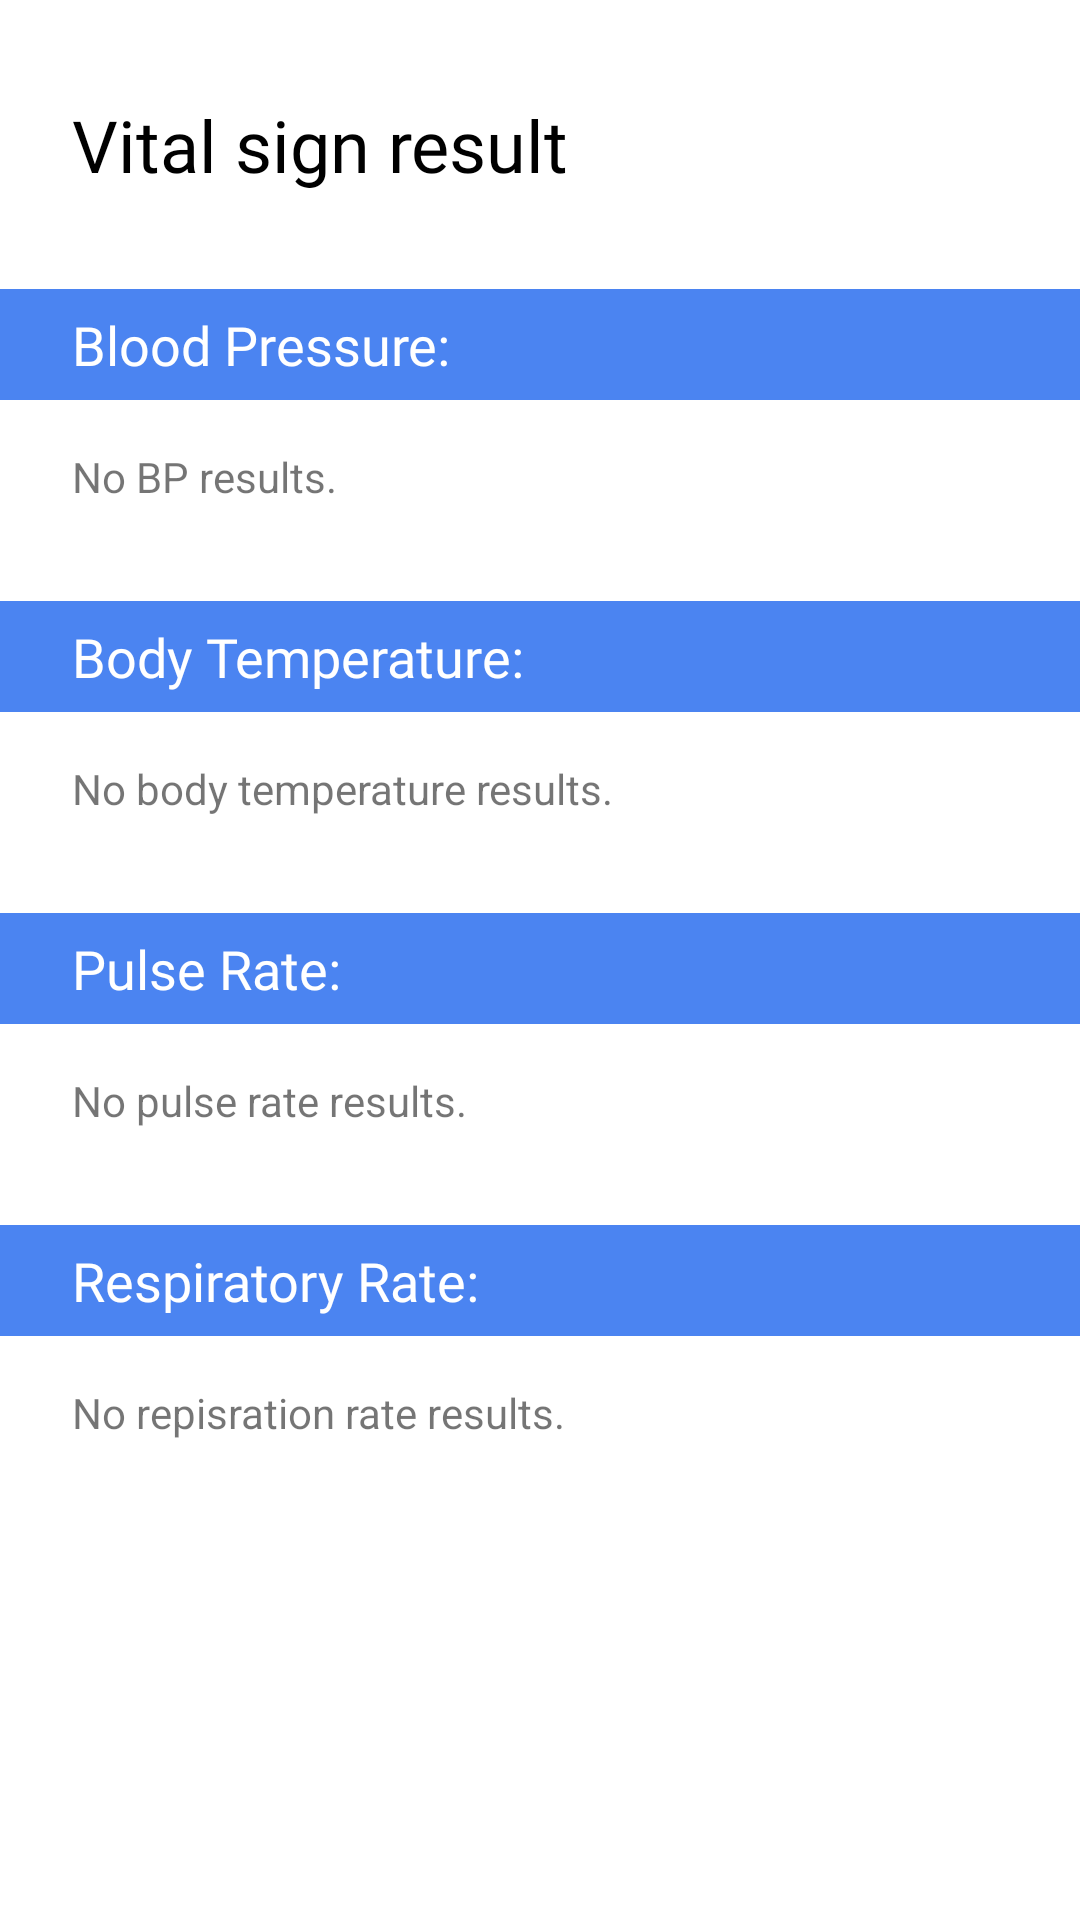

Write the Android layout XML for this screen, with the resource values it uses.
<!-- AndroidManifest.xml: application theme Theme.PPSWE -->
<!-- res/layout/fragment_vital_sign__result.xml -->
<?xml version="1.0" encoding="utf-8"?>
<androidx.constraintlayout.widget.ConstraintLayout xmlns:android="http://schemas.android.com/apk/res/android"
    xmlns:app="http://schemas.android.com/apk/res-auto"
    xmlns:tools="http://schemas.android.com/tools"
    android:layout_width="match_parent"
    android:layout_height="match_parent"
    tools:context=".view.patient.vitalsign.VitalSign_ResultFragment">

    <TextView
        android:id="@+id/textView7"
        android:layout_width="wrap_content"
        android:layout_height="wrap_content"
        android:layout_marginStart="24dp"
        android:layout_marginTop="32dp"
        android:fontFamily="@font/sansation_bold"
        android:text="Vital sign result"
        android:textColor="@color/black"
        android:textSize="24sp"
        app:layout_constraintStart_toStartOf="parent"
        app:layout_constraintTop_toTopOf="parent" />

    <com.google.android.material.divider.MaterialDivider
        android:id="@+id/materialDivider1"
        android:layout_width="match_parent"
        android:layout_height="wrap_content"
        android:layout_marginTop="32dp"
        app:dividerColor="@color/blue"
        app:dividerThickness="37dp"
        app:layout_constraintEnd_toEndOf="parent"
        app:layout_constraintStart_toStartOf="parent"
        app:layout_constraintTop_toBottomOf="@+id/textView7" />

    <TextView
        android:id="@+id/textView13"
        android:layout_width="wrap_content"
        android:layout_height="wrap_content"
        android:layout_marginStart="24dp"
        android:fontFamily="@font/sansation_bold"
        android:text="Blood Pressure:"
        android:textColor="@color/white"
        android:textSize="18sp"
        app:layout_constraintBottom_toBottomOf="@+id/materialDivider1"
        app:layout_constraintStart_toStartOf="@+id/materialDivider1"
        app:layout_constraintTop_toTopOf="@+id/materialDivider1" />

    <LinearLayout
        android:id="@+id/linearLayout4"
        android:layout_width="0dp"
        android:layout_height="wrap_content"
        android:layout_marginStart="24dp"
        android:layout_marginTop="16dp"
        android:layout_marginEnd="24dp"
        android:orientation="vertical"
        app:layout_constraintEnd_toEndOf="parent"
        app:layout_constraintStart_toStartOf="parent"
        app:layout_constraintTop_toBottomOf="@+id/materialDivider1">

        <TextView
            android:id="@+id/tvResultBP"
            android:layout_width="match_parent"
            android:layout_height="wrap_content"
            android:text="No BP results." />
    </LinearLayout>

    <com.google.android.material.divider.MaterialDivider
        android:id="@+id/materialDivider2"
        android:layout_width="match_parent"
        android:layout_height="wrap_content"
        android:layout_marginTop="32dp"
        app:dividerColor="@color/blue"
        app:dividerThickness="37dp"
        app:layout_constraintEnd_toEndOf="parent"
        app:layout_constraintStart_toStartOf="parent"
        app:layout_constraintTop_toBottomOf="@+id/linearLayout4" />

    <TextView
        android:id="@+id/textView14"
        android:layout_width="wrap_content"
        android:layout_height="wrap_content"
        android:layout_marginStart="24dp"
        android:fontFamily="@font/sansation_bold"
        android:text="Body Temperature:"
        android:textColor="@color/white"
        android:textSize="18sp"
        app:layout_constraintBottom_toBottomOf="@+id/materialDivider2"
        app:layout_constraintStart_toStartOf="@+id/materialDivider2"
        app:layout_constraintTop_toTopOf="@+id/materialDivider2" />

    <LinearLayout
        android:id="@+id/linearLayout5"
        android:layout_width="0dp"
        android:layout_height="wrap_content"
        android:layout_marginStart="24dp"
        android:layout_marginTop="16dp"
        android:layout_marginEnd="24dp"
        android:orientation="vertical"
        app:layout_constraintEnd_toEndOf="parent"
        app:layout_constraintStart_toStartOf="parent"
        app:layout_constraintTop_toBottomOf="@+id/materialDivider2">

        <TextView
            android:id="@+id/tvResultBodyTemp"
            android:layout_width="match_parent"
            android:layout_height="wrap_content"
            android:text="No body temperature results." />
    </LinearLayout>

    <com.google.android.material.divider.MaterialDivider
        android:id="@+id/materialDivider3"
        android:layout_width="match_parent"
        android:layout_height="wrap_content"
        android:layout_marginTop="32dp"
        app:dividerColor="@color/blue"
        app:dividerThickness="37dp"
        app:layout_constraintEnd_toEndOf="parent"
        app:layout_constraintStart_toStartOf="parent"
        app:layout_constraintTop_toBottomOf="@+id/linearLayout5" />

    <TextView
        android:id="@+id/textView15"
        android:layout_width="wrap_content"
        android:layout_height="wrap_content"
        android:layout_marginStart="24dp"
        android:fontFamily="@font/sansation_bold"
        android:text="Pulse Rate:"
        android:textColor="@color/white"
        android:textSize="18sp"
        app:layout_constraintBottom_toBottomOf="@+id/materialDivider3"
        app:layout_constraintStart_toStartOf="@+id/materialDivider3"
        app:layout_constraintTop_toTopOf="@+id/materialDivider3" />

    <LinearLayout
        android:id="@+id/linearLayout6"
        android:layout_width="0dp"
        android:layout_height="wrap_content"
        android:layout_marginStart="24dp"
        android:layout_marginTop="16dp"
        android:layout_marginEnd="24dp"
        android:orientation="vertical"
        app:layout_constraintEnd_toEndOf="parent"
        app:layout_constraintStart_toStartOf="parent"
        app:layout_constraintTop_toBottomOf="@+id/materialDivider3">

        <TextView
            android:id="@+id/tvResultPulseRate"
            android:layout_width="match_parent"
            android:layout_height="wrap_content"
            android:text="No pulse rate results." />
    </LinearLayout>

    <com.google.android.material.divider.MaterialDivider
        android:id="@+id/materialDivider4"
        android:layout_width="match_parent"
        android:layout_height="wrap_content"
        android:layout_marginTop="32dp"
        app:dividerColor="@color/blue"
        app:dividerThickness="37dp"
        app:layout_constraintEnd_toEndOf="parent"
        app:layout_constraintStart_toStartOf="parent"
        app:layout_constraintTop_toBottomOf="@+id/linearLayout6" />

    <TextView
        android:id="@+id/textView16"
        android:layout_width="wrap_content"
        android:layout_height="wrap_content"
        android:layout_marginStart="24dp"
        android:fontFamily="@font/sansation_bold"
        android:text="Respiratory Rate:"
        android:textColor="@color/white"
        android:textSize="18sp"
        app:layout_constraintBottom_toBottomOf="@+id/materialDivider4"
        app:layout_constraintStart_toStartOf="@+id/materialDivider4"
        app:layout_constraintTop_toTopOf="@+id/materialDivider4" />

    <LinearLayout
        android:layout_width="0dp"
        android:layout_height="wrap_content"
        android:layout_marginStart="24dp"
        android:layout_marginTop="16dp"
        android:layout_marginEnd="24dp"
        android:orientation="vertical"
        app:layout_constraintEnd_toEndOf="parent"
        app:layout_constraintStart_toStartOf="parent"
        app:layout_constraintTop_toBottomOf="@+id/materialDivider4">

        <TextView
            android:id="@+id/tvResultRespiratoryRate"
            android:layout_width="match_parent"
            android:layout_height="wrap_content"
            android:text="No repisration rate results." />
    </LinearLayout>

</androidx.constraintlayout.widget.ConstraintLayout>
<!-- resources referenced by this layout -->
<resources>
  <color name="black">#FF000000</color>
  <color name="blue">#4B84F1</color>
  <color name="white">#FFFFFFFF</color>
  <style name="Theme.PPSWE" parent="Theme.MaterialComponents.DayNight.NoActionBar">
          
          <item name="colorPrimary">@color/purple_500</item>
          <item name="colorPrimaryVariant">@color/blue</item>
          <item name="colorOnPrimary">@color/white</item>
          
          <item name="colorSecondary">@color/teal_200</item>
          <item name="colorSecondaryVariant">@color/teal_700</item>
          <item name="colorOnSecondary">@color/black</item>
          
          <item name="android:statusBarColor" tools:targetApi="l">?attr/colorPrimaryVariant</item>
          
      </style>
  <color name="purple_500">#FF6200EE</color>
  <color name="teal_200">#FF03DAC5</color>
  <color name="teal_700">#FF018786</color>
</resources>
